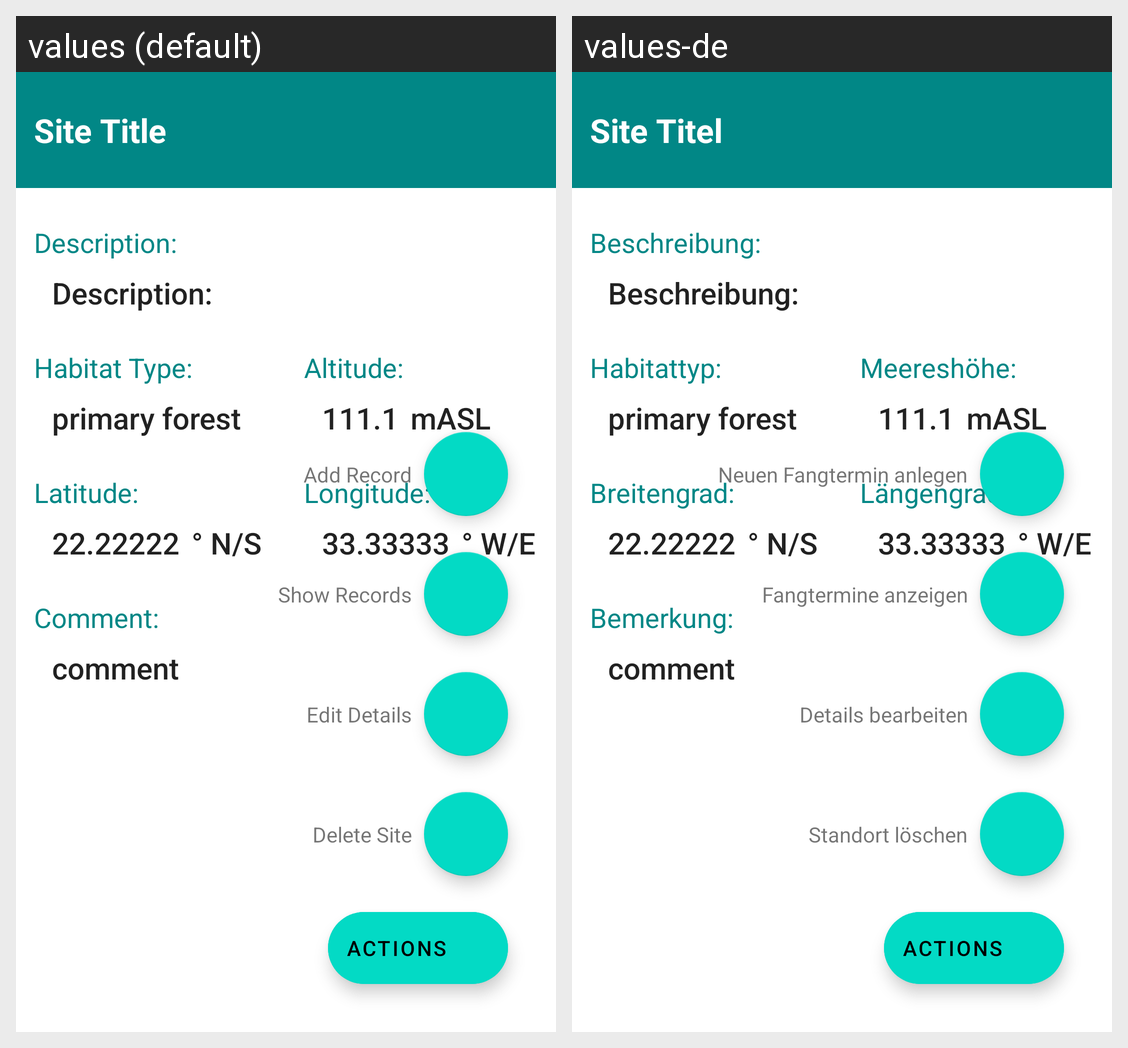

For this localized Android screen grid, give each drawn string resource with its value in every locale shown.
Android screen res/layout/activity_show_site_details.xml rendered under 2 locales, left to right: values (default), values-de. Device: Nexus 5 (rendered at 1080×1920; each locale shown at half size, 540×960, under a caption strip naming it); theme Theme.Mobira.
Strings drawn on this screen, with the default value and each locale's value (text and hints the layout hard-codes, and strings that could not be matched under every locale, appear in the picture but are not listed):

site_title
  values: Site Title
  values-de: Site Titel

site_description_label
  values: Description:
  values-de: Beschreibung:

site_habitat_type_label
  values: Habitat Type:
  values-de: Habitattyp:

site_altitude_label
  values: Altitude:
  values-de: Meereshöhe:

site_latitude_label
  values: Latitude:
  values-de: Breitengrad:

site_longitude_label
  values: Longitude:
  values-de: Längengrad:

site_comment_label
  values: Comment:
  values-de: Bemerkung:

delete_site_fab_label
  values: Delete Site
  values-de: Standort löschen

edit_site_fab_label
  values: Edit Details
  values-de: Details bearbeiten

show_records_fab_label
  values: Show Records
  values-de: Fangtermine anzeigen

add_record_fab_label
  values: Add Record
  values-de: Neuen Fangtermin anlegen
